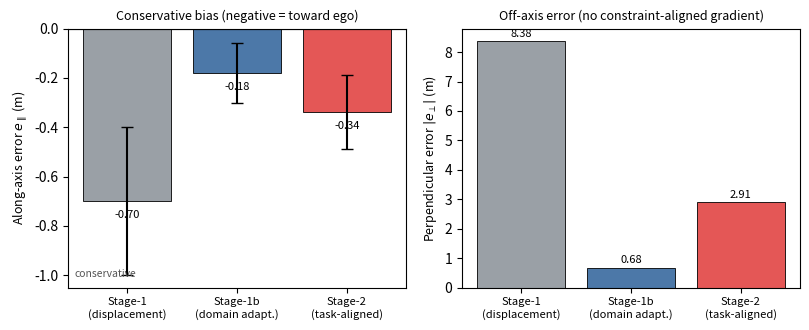

Python code for this plot:
"""Figure 8 (RQ5): directional decomposition of critical-region prediction
error for Stage-1, Stage-1b (domain adaptation) and Stage-2 (task-aligned).

Data from baselines/06_sim_ood/error_direction.txt (n=200, seed 12345):
  along-axis e_par (signed, m; <0 = conservative / toward ego) and
  perpendicular |e_perp| (m), critical region.
"""
import numpy as np
import matplotlib
matplotlib.use("Agg")
import matplotlib.pyplot as plt

models = ["Stage-1\n(displacement)", "Stage-1b\n(domain adapt.)",
          "Stage-2\n(task-aligned)"]
e_par = [-0.70, -0.18, -0.34]          # signed along-axis mean (m)
e_par_sem = [0.30, 0.12, 0.15]
e_perp = [8.38, 0.68, 2.91]            # perpendicular magnitude (m)
frac_neg = [53.8, 45.4, 54.6]          # % of critical errors toward ego

fig, ax = plt.subplots(1, 2, figsize=(8.2, 3.4))

x = np.arange(len(models))
# Left: along-axis signed bias with SEM error bars
colors = ["#9aa0a6", "#4c78a8", "#e45756"]
ax[0].axhline(0, color="k", lw=0.8)
ax[0].bar(x, e_par, yerr=e_par_sem, capsize=4, color=colors,
          edgecolor="k", lw=0.6)
ax[0].set_xticks(x); ax[0].set_xticklabels(models, fontsize=8)
ax[0].set_ylabel("Along-axis error $e_\\parallel$ (m)", fontsize=9)
ax[0].set_title("Conservative bias (negative = toward ego)", fontsize=9)
for i, v in enumerate(e_par):
    ax[0].annotate(f"{v:+.2f}", (x[i], v), textcoords="offset points",
                   xytext=(0, -12 if v < 0 else 6), ha="center", fontsize=8)
ax[0].annotate("conservative", (0.02, 0.04), xycoords="axes fraction",
               fontsize=7.5, color="#555")

# Right: perpendicular magnitude (off-axis, ungoverned by the gradient)
ax[1].bar(x, e_perp, color=colors, edgecolor="k", lw=0.6)
ax[1].set_xticks(x); ax[1].set_xticklabels(models, fontsize=8)
ax[1].set_ylabel("Perpendicular error $|e_\\perp|$ (m)", fontsize=9)
ax[1].set_title("Off-axis error (no constraint-aligned gradient)", fontsize=9)
for i, v in enumerate(e_perp):
    ax[1].annotate(f"{v:.2f}", (x[i], v), textcoords="offset points",
                   xytext=(0, 3), ha="center", fontsize=8)

fig.tight_layout()
fig.savefig("figure8_rq5_error_direction.pdf", bbox_inches="tight")
fig.savefig("figure8_rq5_error_direction.png", dpi=150, bbox_inches="tight")
print("wrote figure8_rq5_error_direction.pdf")
